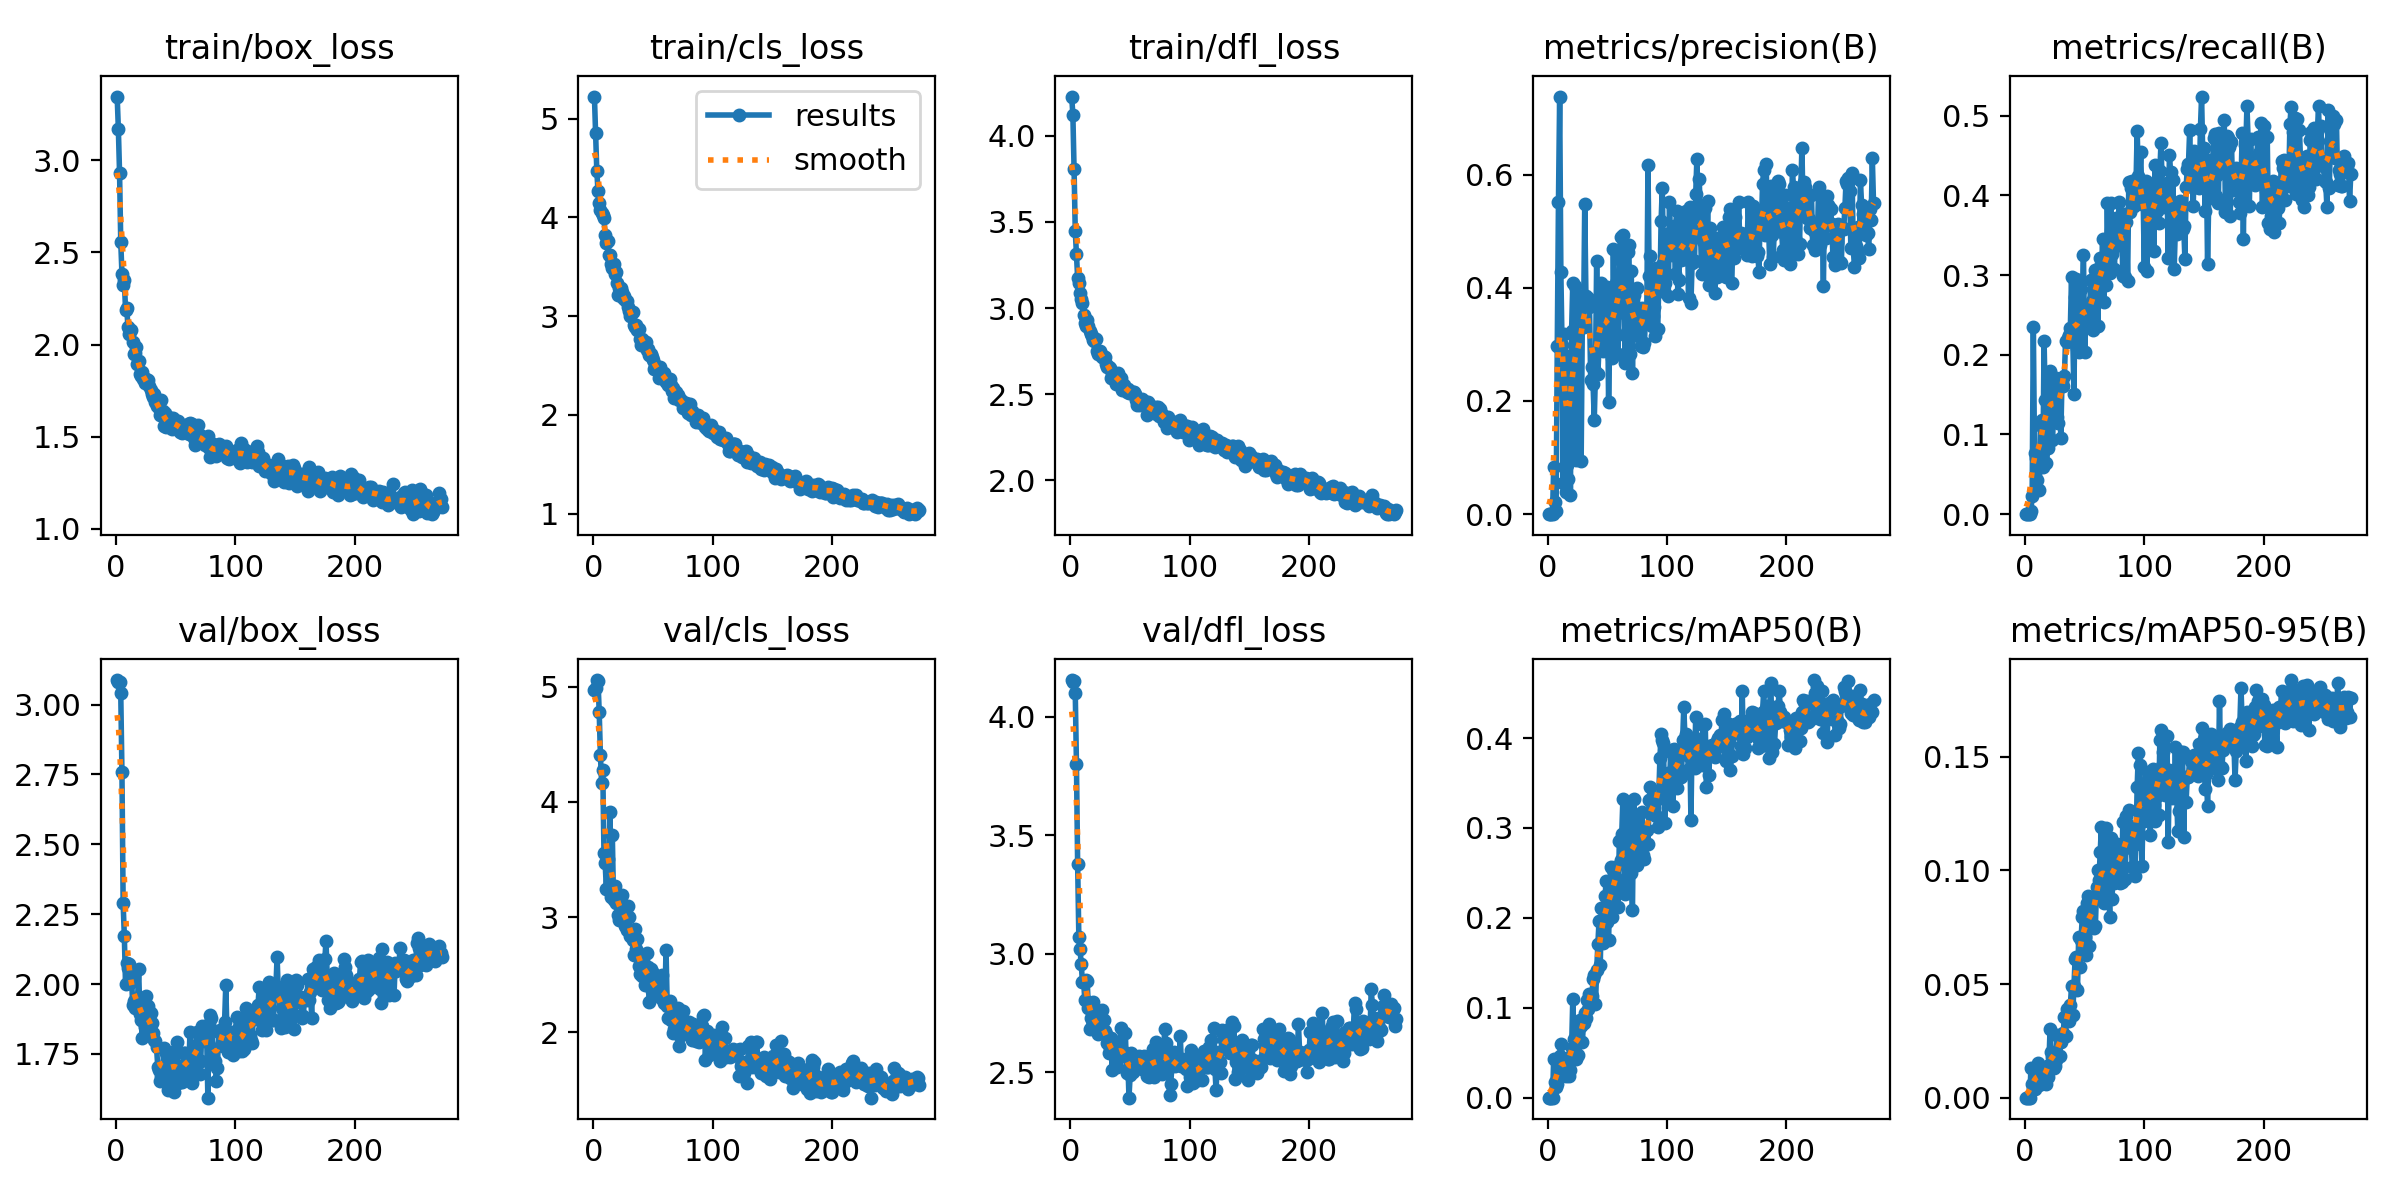

Source data for this figure (header and first rows):
epoch, train/box_loss, train/cls_loss, train/dfl_loss, metrics/precision(B), metrics/recall(B), metrics/mAP50(B), metrics/mAP50-95(B), val/box_loss, val/cls_loss, val/dfl_loss, lr/pg0, lr/pg1, lr/pg2
1, 3.347, 5.224, 4.227, 0, 0, 0, 0, 3.088, 4.967, 4.154, 0.0002125, 0.0002125, 0.0002125
2, 3.169, 4.855, 4.122, 0, 0, 0, 0, 3.082, 4.986, 4.148, 0.0004361, 0.0004361, 0.0004361
3, 2.93, 4.47, 3.808, 0, 0, 0, 0, 3.081, 5.058, 4.151, 0.0006581, 0.0006581, 0.0006581
4, 2.556, 4.264, 3.448, 0, 0, 0, 0, 3.041, 5.05, 4.101, 0.0008787, 0.0008787, 0.0008787
5, 2.385, 4.144, 3.312, 0.08333, 0.00455, 0.04305, 0.01291, 2.757, 4.784, 3.802, 0.001098, 0.001098, 0.001098
6, 2.322, 4.077, 3.175, 0.02193, 0.02273, 0.01694, 0.00606, 2.288, 4.411, 3.379, 0.001229, 0.001229, 0.001229
7, 2.35, 4.049, 3.146, 0.00526, 0.2353, 0.0121, 0.00392, 2.171, 4.166, 3.073, 0.001229, 0.001229, 0.001229
8, 2.189, 4.025, 3.086, 0.2977, 0.07614, 0.015, 0.0039, 1.999, 4.276, 3.02, 0.001225, 0.001225, 0.001225
9, 2.2, 3.991, 3.055, 0.5521, 0.07045, 0.03697, 0.01157, 2.077, 3.552, 2.958, 0.001221, 0.001221, 0.001221
10, 2.097, 3.818, 3.028, 0.7377, 0.04269, 0.0468, 0.0141, 2.056, 3.465, 2.883, 0.001217, 0.001217, 0.001217
11, 2.056, 3.737, 2.96, 0.4271, 0.0706, 0.05982, 0.01535, 2.07, 3.247, 2.887, 0.001213, 0.001213, 0.001213
12, 2.075, 3.757, 2.915, 0.2994, 0.03068, 0.03042, 0.00544, 2.005, 3.5, 2.805, 0.001209, 0.001209, 0.001209
13, 2.077, 3.62, 2.893, 0.05539, 0.1125, 0.03941, 0.0098, 2.025, 3.233, 2.891, 0.001205, 0.001205, 0.001205
14, 2.011, 3.615, 2.929, 0.3191, 0.1182, 0.03487, 0.00831, 1.927, 3.91, 2.888, 0.0012, 0.0012, 0.0012
15, 1.947, 3.523, 2.896, 0.03931, 0.05905, 0.02414, 0.00652, 1.94, 3.17, 2.772, 0.001196, 0.001196, 0.001196
16, 1.952, 3.484, 2.865, 0.08648, 0.2178, 0.03923, 0.00844, 1.913, 3.711, 2.681, 0.001192, 0.001192, 0.001192
17, 1.984, 3.523, 2.848, 0.06293, 0.1431, 0.04412, 0.01222, 1.95, 3.144, 2.729, 0.001188, 0.001188, 0.001188
18, 1.895, 3.425, 2.841, 0.2803, 0.06364, 0.0243, 0.00608, 1.933, 3.272, 2.695, 0.001184, 0.001184, 0.001184
19, 1.912, 3.448, 2.812, 0.03465, 0.08295, 0.03027, 0.00919, 2.053, 3.124, 2.799, 0.00118, 0.00118, 0.00118
20, 1.838, 3.338, 2.806, 0.3244, 0.175, 0.05534, 0.01421, 1.893, 3.153, 2.728, 0.001176, 0.001176, 0.001176
21, 1.829, 3.212, 2.822, 0.4087, 0.18, 0.1099, 0.03008, 1.873, 3.022, 2.703, 0.001172, 0.001172, 0.001172
22, 1.85, 3.287, 2.752, 0.208, 0.1646, 0.06539, 0.02027, 1.808, 2.972, 2.703, 0.001167, 0.001167, 0.001167
23, 1.812, 3.286, 2.732, 0.4031, 0.09318, 0.05636, 0.01779, 1.879, 3.084, 2.662, 0.001163, 0.001163, 0.001163
24, 1.794, 3.244, 2.746, 0.09609, 0.1246, 0.04306, 0.01313, 1.847, 3.189, 2.685, 0.001159, 0.001159, 0.001159
25, 1.812, 3.18, 2.751, 0.3342, 0.1511, 0.04795, 0.01389, 1.958, 3.053, 2.666, 0.001155, 0.001155, 0.001155
26, 1.8, 3.2, 2.719, 0.3545, 0.1708, 0.0625, 0.01653, 1.842, 3.026, 2.764, 0.001151, 0.001151, 0.001151
27, 1.806, 3.168, 2.722, 0.3857, 0.1216, 0.08659, 0.02766, 1.92, 2.924, 2.682, 0.001147, 0.001147, 0.001147
28, 1.775, 3.155, 2.711, 0.09339, 0.1148, 0.08004, 0.02692, 1.862, 2.89, 2.72, 0.001143, 0.001143, 0.001143
29, 1.752, 3.094, 2.713, 0.342, 0.1602, 0.06192, 0.01813, 1.897, 3.094, 2.675, 0.001139, 0.001139, 0.001139
30, 1.729, 3.05, 2.675, 0.3307, 0.0961, 0.08327, 0.02435, 1.86, 2.999, 2.664, 0.001135, 0.001135, 0.001135
31, 1.714, 3.005, 2.659, 0.5477, 0.1672, 0.09379, 0.02609, 1.826, 2.839, 2.623, 0.00113, 0.00113, 0.00113
32, 1.731, 3.024, 2.656, 0.3849, 0.1602, 0.08882, 0.0285, 1.798, 2.862, 2.583, 0.001126, 0.001126, 0.001126
33, 1.685, 3.04, 2.653, 0.3725, 0.1727, 0.1082, 0.03534, 1.797, 2.802, 2.603, 0.001122, 0.001122, 0.001122
34, 1.667, 2.906, 2.595, 0.3816, 0.2177, 0.0989, 0.02716, 1.773, 2.666, 2.647, 0.001118, 0.001118, 0.001118
35, 1.672, 2.889, 2.621, 0.3661, 0.2162, 0.1155, 0.03895, 1.704, 2.894, 2.509, 0.001114, 0.001114, 0.001114
36, 1.654, 2.91, 2.623, 0.2368, 0.2209, 0.1149, 0.03704, 1.692, 2.726, 2.631, 0.00111, 0.00111, 0.00111
37, 1.618, 2.863, 2.616, 0.2607, 0.2245, 0.113, 0.03377, 1.654, 2.807, 2.606, 0.001106, 0.001106, 0.001106
38, 1.701, 2.875, 2.558, 0.2292, 0.2331, 0.1319, 0.04072, 1.67, 2.576, 2.554, 0.001102, 0.001102, 0.001102
39, 1.637, 2.771, 2.59, 0.1666, 0.2979, 0.1369, 0.04894, 1.673, 2.505, 2.525, 0.001097, 0.001097, 0.001097
40, 1.558, 2.71, 2.622, 0.2523, 0.2274, 0.1045, 0.03651, 1.771, 2.633, 2.606, 0.001093, 0.001093, 0.001093
41, 1.628, 2.769, 2.585, 0.4464, 0.1511, 0.1416, 0.04894, 1.695, 2.488, 2.583, 0.001089, 0.001089, 0.001089
42, 1.552, 2.743, 2.595, 0.2479, 0.273, 0.1704, 0.06107, 1.753, 2.658, 2.686, 0.001085, 0.001085, 0.001085
43, 1.57, 2.7, 2.527, 0.2955, 0.295, 0.1965, 0.06211, 1.752, 2.405, 2.573, 0.001081, 0.001081, 0.001081
44, 1.559, 2.738, 2.554, 0.3629, 0.2086, 0.1473, 0.04745, 1.62, 2.529, 2.569, 0.001077, 0.001077, 0.001077
45, 1.575, 2.66, 2.553, 0.4089, 0.2036, 0.2105, 0.07082, 1.635, 2.69, 2.587, 0.001073, 0.001073, 0.001073
46, 1.602, 2.668, 2.526, 0.289, 0.2114, 0.1726, 0.05733, 1.746, 2.566, 2.665, 0.001069, 0.001069, 0.001069
47, 1.542, 2.608, 2.513, 0.3434, 0.2825, 0.2109, 0.06943, 1.71, 2.262, 2.5, 0.001064, 0.001064, 0.001064
48, 1.602, 2.614, 2.53, 0.4003, 0.2638, 0.2245, 0.0796, 1.756, 2.552, 2.565, 0.00106, 0.00106, 0.00106
49, 1.575, 2.582, 2.51, 0.3564, 0.3258, 0.2411, 0.08233, 1.613, 2.356, 2.394, 0.001056, 0.001056, 0.001056
50, 1.55, 2.556, 2.516, 0.4019, 0.2032, 0.1951, 0.07058, 1.759, 2.515, 2.489, 0.001052, 0.001052, 0.001052
51, 1.566, 2.469, 2.51, 0.1973, 0.242, 0.1751, 0.0628, 1.791, 2.413, 2.582, 0.001048, 0.001048, 0.001048
52, 1.585, 2.504, 2.511, 0.3141, 0.2615, 0.233, 0.08564, 1.646, 2.334, 2.504, 0.001044, 0.001044, 0.001044
53, 1.559, 2.491, 2.511, 0.3516, 0.2373, 0.2567, 0.08855, 1.657, 2.401, 2.559, 0.00104, 0.00104, 0.00104
54, 1.523, 2.469, 2.5, 0.2767, 0.2376, 0.2006, 0.06692, 1.68, 2.387, 2.538, 0.001035, 0.001035, 0.001035
55, 1.517, 2.374, 2.464, 0.4681, 0.2933, 0.2531, 0.0868, 1.651, 2.326, 2.552, 0.001031, 0.001031, 0.001031
56, 1.547, 2.482, 2.438, 0.3211, 0.2676, 0.2566, 0.08783, 1.701, 2.331, 2.562, 0.001027, 0.001027, 0.001027
57, 1.545, 2.406, 2.458, 0.4078, 0.231, 0.2445, 0.07518, 1.752, 2.296, 2.569, 0.001023, 0.001023, 0.001023
58, 1.545, 2.417, 2.44, 0.3164, 0.296, 0.2295, 0.07462, 1.753, 2.496, 2.539, 0.001019, 0.001019, 0.001019
59, 1.531, 2.428, 2.442, 0.2833, 0.3058, 0.2116, 0.07562, 1.723, 2.253, 2.567, 0.001015, 0.001015, 0.001015
60, 1.569, 2.355, 2.474, 0.45, 0.3017, 0.2858, 0.09258, 1.673, 2.255, 2.513, 0.001011, 0.001011, 0.001011
... 213 more rows
